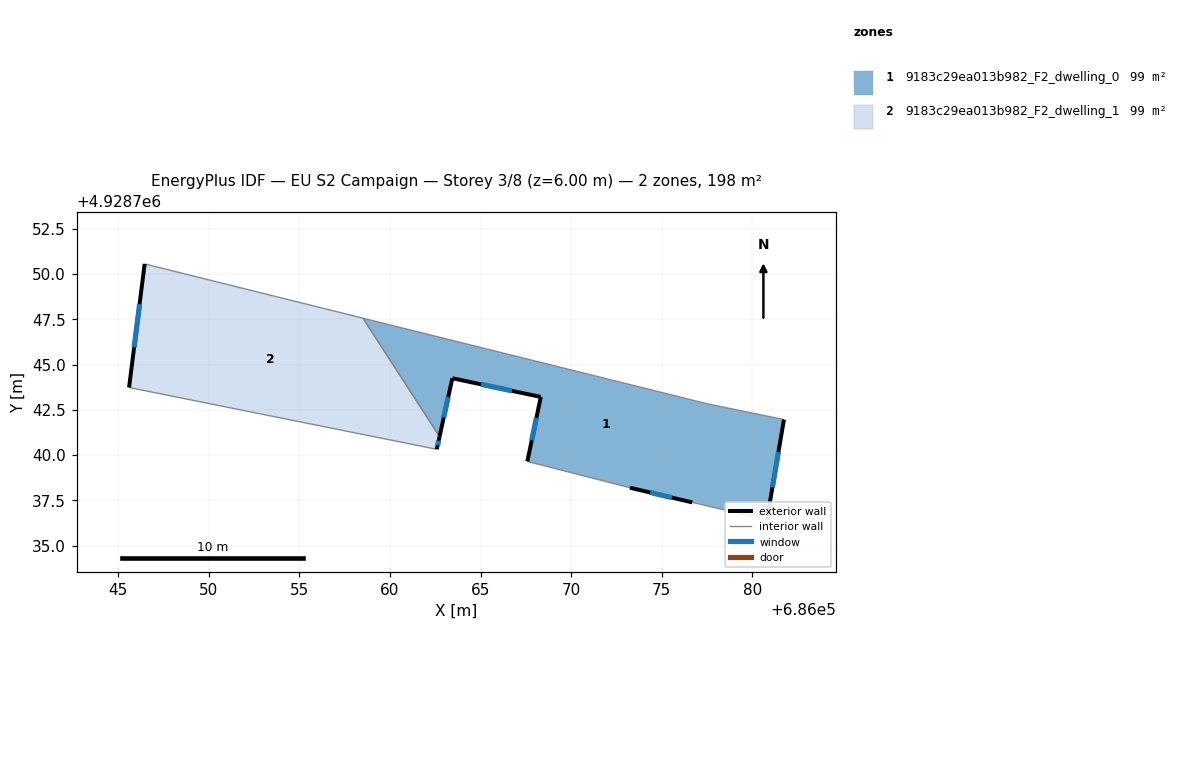
=== STOREY PLAN SPEC (per zone: floor XY polygon, exterior-wall plan segments, windows/doors) ===
zone 1: 9183c29ea013b982_F2_dwelling_0  (98.8 m²)
  floor: (686080.80, 4928736.43) (686081.74, 4928741.96) (686077.51, 4928742.83) (686058.51, 4928747.56) (686062.74, 4928741.03) (686063.44, 4928744.24) (686068.32, 4928743.21) (686067.58, 4928739.65) (686073.24, 4928738.20) (686076.68, 4928737.39)
  exterior wall: (686067.58, 4928739.65) – (686068.32, 4928743.21)  [3.6 m]
    window: (686067.82, 4928740.81) – (686068.08, 4928742.06)  [1.3 m²]
  exterior wall: (686068.32, 4928743.21) – (686063.44, 4928744.24)  [5.0 m]
    window: (686066.73, 4928743.55) – (686065.03, 4928743.91)  [1.8 m²]
  exterior wall: (686063.44, 4928744.24) – (686062.74, 4928741.03)  [3.3 m]
    window: (686063.21, 4928743.20) – (686062.97, 4928742.07)  [1.2 m²]
  exterior wall: (686081.74, 4928741.96) – (686080.80, 4928736.43)  [5.6 m]
    window: (686081.44, 4928740.17) – (686081.11, 4928738.23)  [2.1 m²]
  exterior wall: (686076.68, 4928737.39) – (686073.24, 4928738.20)  [3.5 m]
    window: (686075.56, 4928737.66) – (686074.36, 4928737.94)  [1.3 m²]
  interior walls: 5
zone 2: 9183c29ea013b982_F2_dwelling_1  (98.8 m²)
  floor: (686062.58, 4928740.32) (686062.74, 4928741.03) (686058.51, 4928747.56) (686046.46, 4928750.55) (686045.60, 4928743.73)
  exterior wall: (686062.74, 4928741.03) – (686062.58, 4928740.32)  [0.7 m]
    window: (686062.69, 4928740.80) – (686062.63, 4928740.55)  [0.3 m²]
  exterior wall: (686045.60, 4928743.73) – (686046.46, 4928750.55)  [6.9 m]
    window: (686045.88, 4928745.95) – (686046.18, 4928748.34)  [2.5 m²]
  interior walls: 3

=== DERIVED (storey summary) ===
Building: EU S2 Campaign
Storey: 3 of 8  (floor level z = 6.00 m)
Storey gross floor area: 197.7 m²
Zones on this storey: 2
  - 9183c29ea013b982_F2_dwelling_0: floor 98.8 m²; exterior wall 21.1 m (63.2 m²); 5 window(s) 7.7 m²; WWR 12.2%
  - 9183c29ea013b982_F2_dwelling_1: floor 98.8 m²; exterior wall 7.6 m (22.8 m²); 2 window(s) 2.8 m²; WWR 12.2%
Zone adjacency (shared interzone walls):
  - 9183c29ea013b982_F2_dwelling_0 ↔ 9183c29ea013b982_F2_dwelling_1